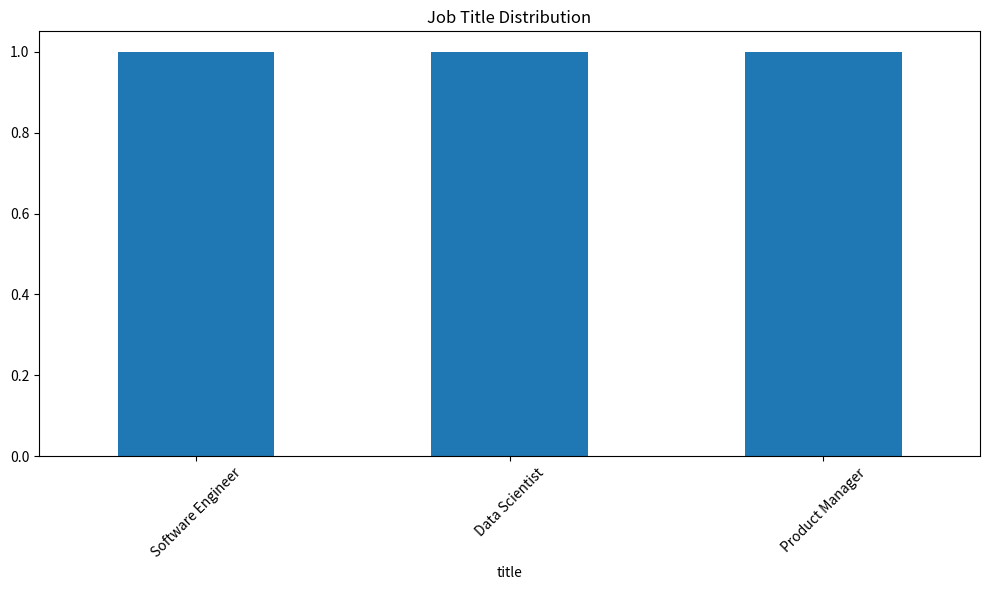
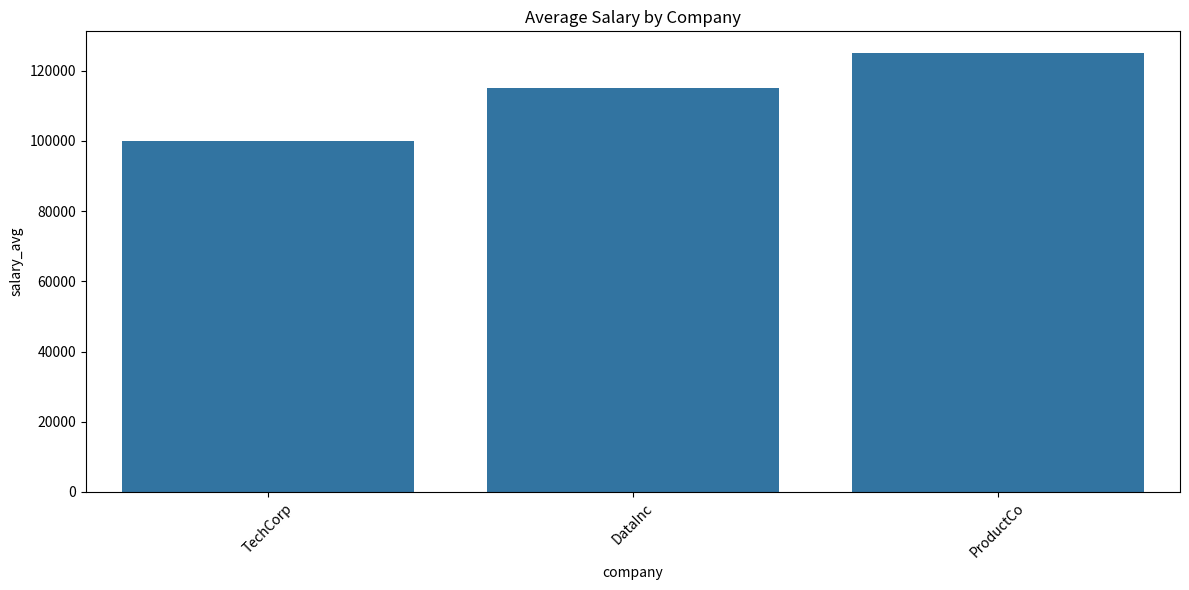

Write the Python code that produced these figures, in order. (Note: this script raises an exception after producing the figures.)
import sys
from pathlib import Path
import pandas as pd
import numpy as np
import matplotlib.pyplot as plt
import seaborn as sns

# Add backend to path
sys.path.insert(0, str(Path.cwd().parent.parent / "backend"))

print("Data engineering environment ready!")

# Load job data from Supabase or local files
# Example: Analyze job requirements, salary ranges, company patterns

# Placeholder for job data loading
job_data = pd.DataFrame({
    'title': ['Software Engineer', 'Data Scientist', 'Product Manager'],
    'company': ['TechCorp', 'DataInc', 'ProductCo'],
    'salary_min': [80000, 90000, 100000],
    'salary_max': [120000, 140000, 150000],
    'remote': [True, True, False]
})

print("Sample job data:")
print(job_data.head())

# Analyze job title frequencies
title_counts = job_data['title'].value_counts()
print("Job title distribution:")
print(title_counts)

# Visualize
plt.figure(figsize=(10, 6))
title_counts.plot(kind='bar')
plt.title('Job Title Distribution')
plt.xticks(rotation=45)
plt.tight_layout()
plt.show()

# Analyze salary ranges by company
job_data['salary_avg'] = (job_data['salary_min'] + job_data['salary_max']) / 2

plt.figure(figsize=(12, 6))
sns.barplot(data=job_data, x='company', y='salary_avg')
plt.title('Average Salary by Company')
plt.xticks(rotation=45)
plt.tight_layout()
plt.show()

# Check for missing data
print("Missing data summary:")
print(job_data.isnull().sum())

# Check data types
print("\nData types:")
print(job_data.dtypes)

# Basic statistics
print("\nBasic statistics:")
print(job_data.describe())

# Save processed data
output_dir = Path.cwd().parent / "processed"
output_dir.mkdir(exist_ok=True)

job_data.to_csv(output_dir / "processed_jobs.csv", index=False)
print(f"Processed data saved to {output_dir / 'processed_jobs.csv'}")